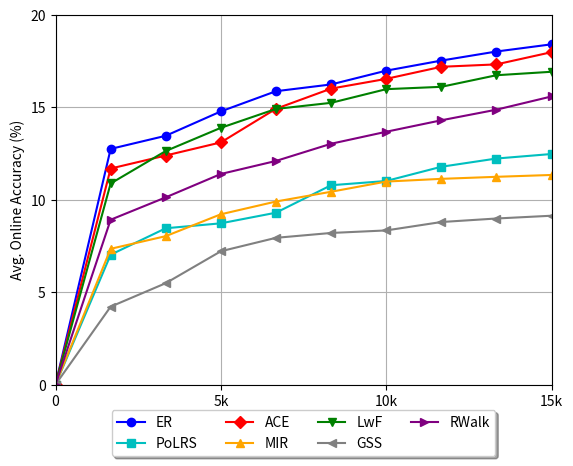

The matplotlib source for this figure:
import matplotlib.pyplot as plt
import random

# Define the names of the lines
lines = ["ER", "PoLRS", "ACE", "MIR", "LwF", "GSS", "RWalk"]

# Generate random data points for each line
data = {
    "ER": [0, 12.74937, 13.45948, 14.77933, 15.87221, 16.23773, 16.98327, 17.52931, 18.01983, 18.40921],
    "PoLRS": [0, 7.02384, 8.45573, 8.72313, 9.29812, 10.78381, 11.01323, 11.78312, 12.22913, 12.47380],
    "ACE": [0, 11.68743, 12.39238, 13.10211, 14.92132, 16.01202, 16.53929, 17.19321, 17.32345, 17.98392],
    "MIR": [0, 7.34353, 8.02934, 9.21243, 9.90238, 10.4312, 10.98201, 11.12932, 11.23976, 11.33982],
    "LwF": [0, 10.87928, 12.63525, 13.89123, 14.91271, 15.24241, 15.98242, 16.10923, 16.73621, 16.92371],
    "GSS": [0, 4.21213, 5.48371, 7.21130, 7.93821, 8.20103, 8.33844, 8.79302, 8.98371, 9.13391],
    "RWalk": [0, 8.91742, 10.12873, 11.39281, 12.09832, 13.02813, 13.67738, 14.29813, 14.87229, 15.58821]
}

# Define x and y axis ticks
x_ticks = [0, 3, 6, 9]
x_tick_labels = ["0", "5k", "10k", "15k"]
y_ticks = [0, 5, 10, 15, 20]

# Define colors and markers for each line
colors = ['b', 'c', 'r', 'orange', 'g', 'grey', 'purple']
markers = ['o', 's', 'D', '^', 'v', '<', '>']

# Create a figure and axis
fig, ax = plt.subplots()

# Plot each line with its data points using different colors and markers
for i, line_name in enumerate(lines):
    ax.plot(data[line_name], label=line_name, color=colors[i], marker=markers[i])

# Set x and y axis ticks and labels
ax.set_xticks(x_ticks)
ax.set_xticklabels(x_tick_labels)  # Set custom tick labels for the x-axis
ax.set_yticks(y_ticks)
ax.set_xlabel("Time Steps")
ax.set_ylabel("Avg. Online Accuracy (%)")
ax.grid(True)
ax.set_xlim(0, 9)
ax.set_ylim(0, 20)

# Add labels and a legend below the plot
ax.legend(loc='upper center', bbox_to_anchor=(0.5, -0.05),
          fancybox=True, shadow=True, ncol=4)

# Display the plot
plt.show()
